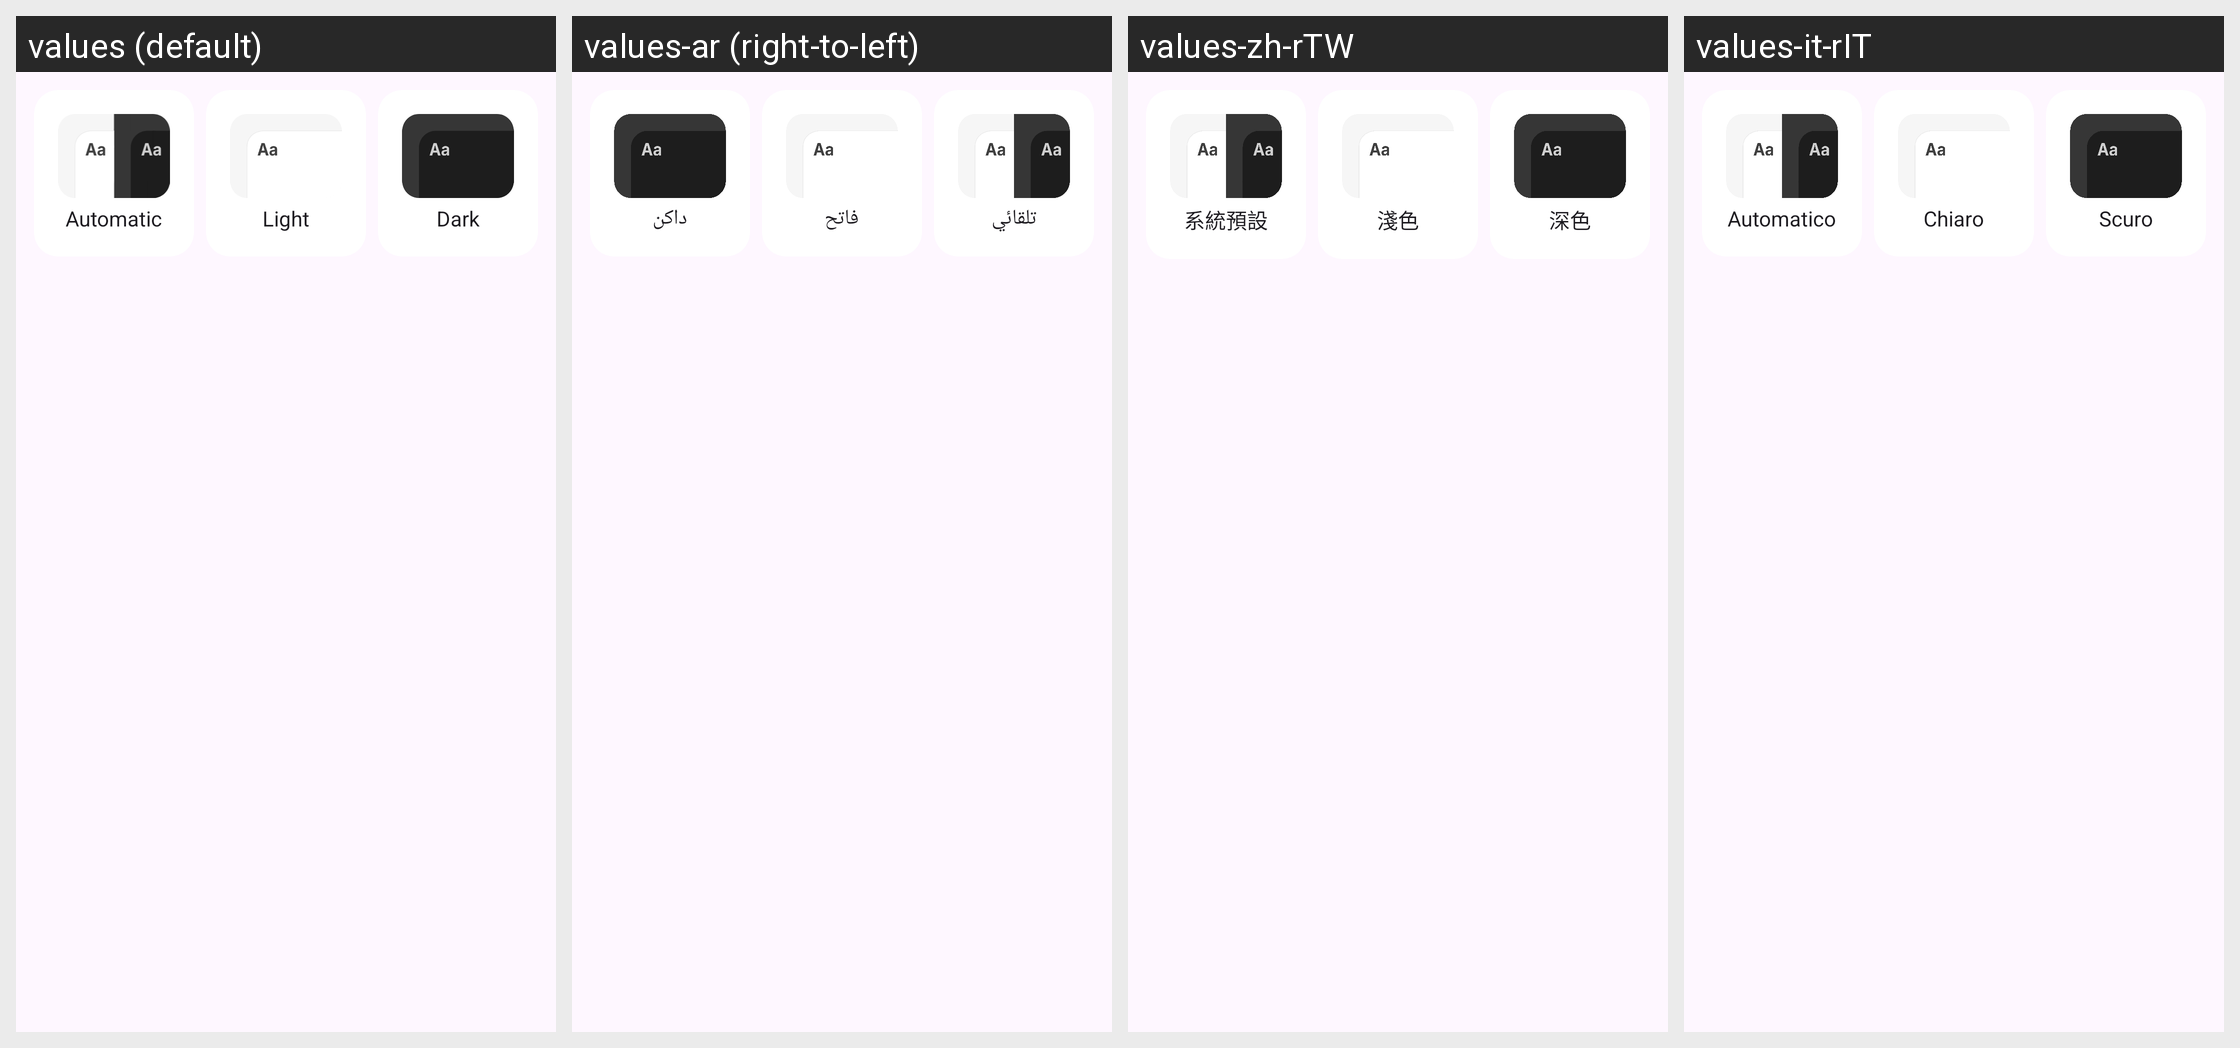

This grid shows one Android layout under several languages. Give, for every string resource on the screen, its name, the default text and each shown locale's text.
Android screen res/layout/preference_theme.xml rendered under 4 locales, left to right: values (default), values-ar (right-to-left), values-zh-rTW, values-it-rIT. Device: Nexus 5 (rendered at 1080×1920; each locale shown at half size, 540×960, under a caption strip naming it); theme Theme.App.
Other locales in the repository, not shown: values-bn, values-de, values-de-rDE, values-en, values-en-rGB, values-es-rES, values-fr, values-fr-rFR, values-gu-rIN, values-hi, values-in-rID, values-it, values-ja-rJP, values-ko-rKR, values-pt-rBR, values-ro-rRO, values-ru, values-tr, values-ur-rIN, values-vi, values-zh-rCN.
Strings drawn on this screen, with the default value and each locale's value (text and hints the layout hard-codes, and strings that could not be matched under every locale, appear in the picture but are not listed):

pref_theme_system_default
  values: Automatic
  values-ar: تلقائي
  values-zh-rTW: 系統預設
  values-it-rIT: Automatico

pref_theme_light
  values: Light
  values-ar: فاتح
  values-zh-rTW: 淺色
  values-it-rIT: Chiaro

pref_theme_dark
  values: Dark
  values-ar: داكن
  values-zh-rTW: 深色
  values-it-rIT: Scuro
